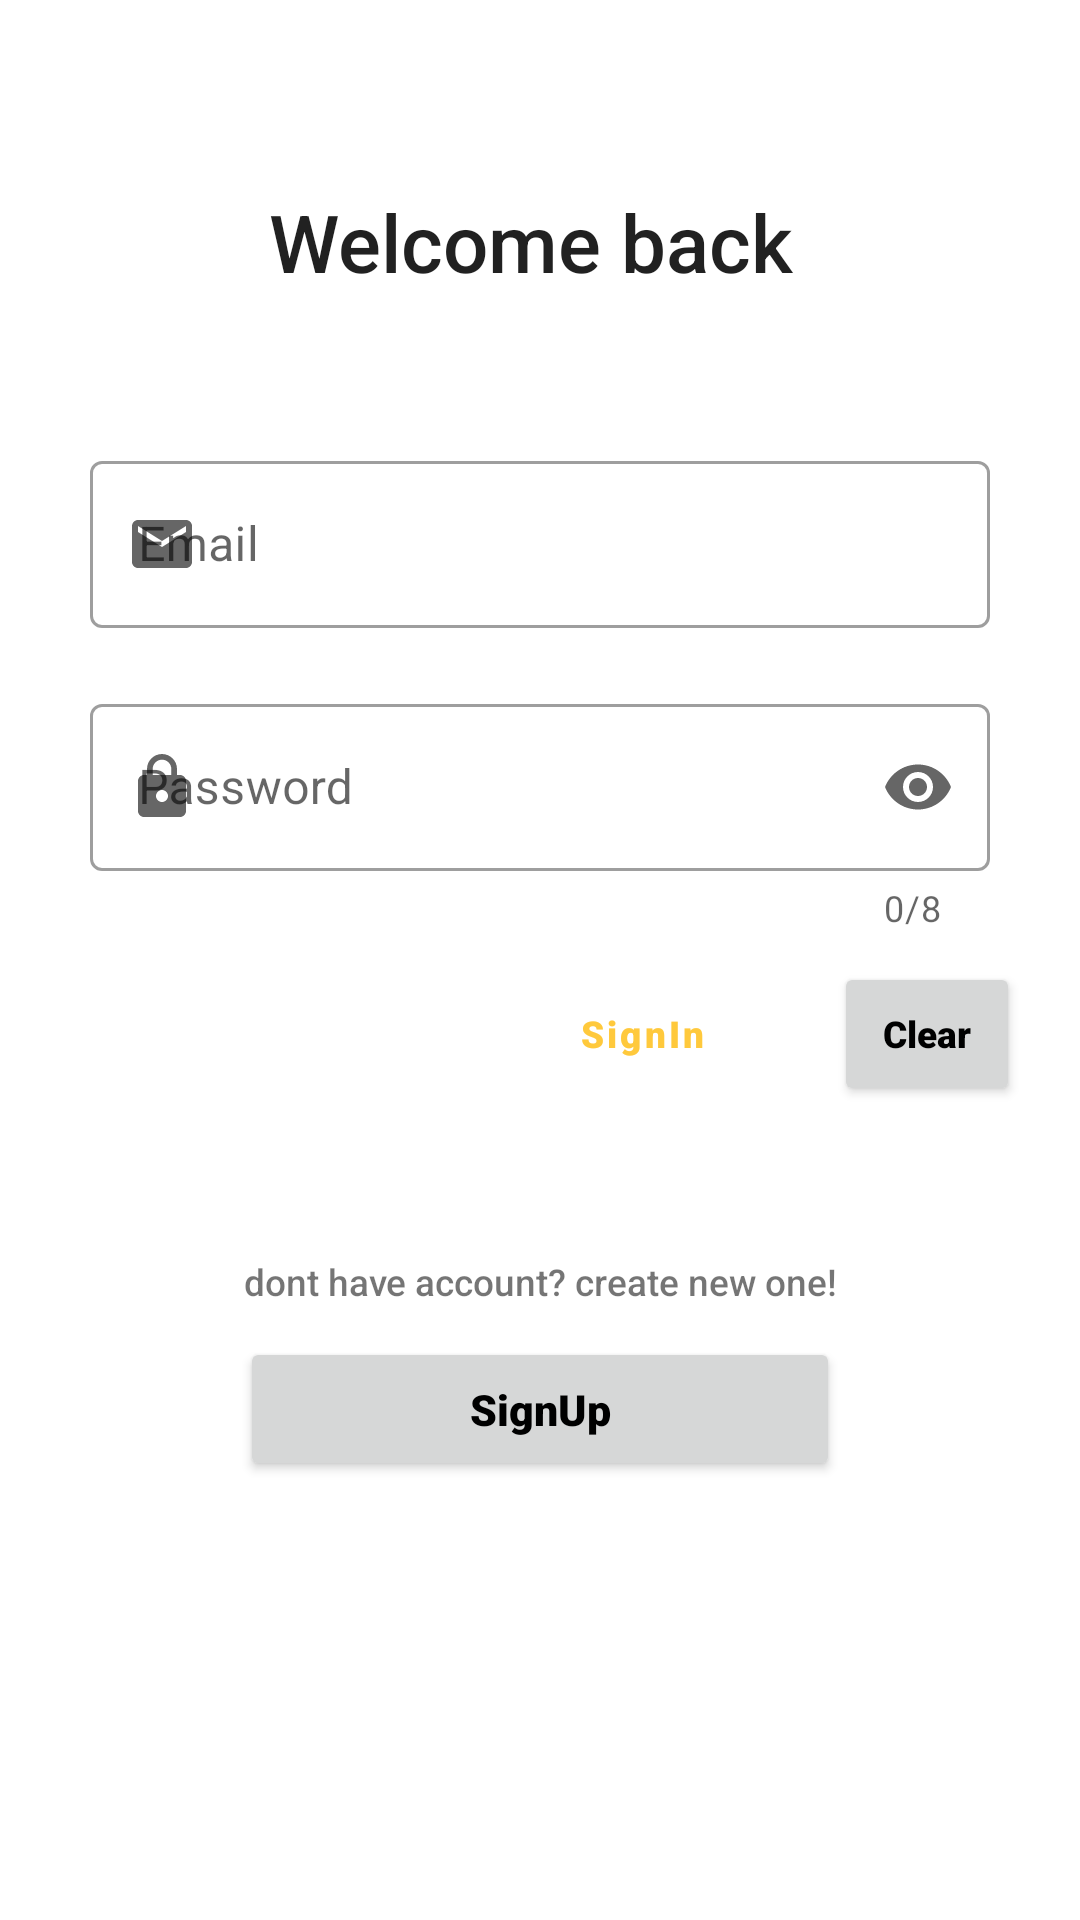

Here is an Android app screen rendered from its layout file. Give the layout XML and the strings, colors and styles it references.
<!-- AndroidManifest.xml: application theme Theme.ProteinStore -->
<!-- res/layout/sign_in.xml -->
<?xml version="1.0" encoding="utf-8"?>
<LinearLayout xmlns:android="http://schemas.android.com/apk/res/android"
    xmlns:tools="http://schemas.android.com/tools"
    android:layout_width="match_parent"
    xmlns:app="http://schemas.android.com/apk/res-auto"
    android:orientation="vertical"
    android:layout_height="match_parent"
    tools:context=".activities.SignIn"
    android:gravity="center"
    android:padding="20dp"

    >

    <TextView
        android:layout_width="match_parent"
        android:layout_height="wrap_content"
        android:text="Welcome back "
        android:gravity="center"
        style="@style/TextAppearance.AppCompat.Body1"
        android:textSize="13pt"
        android:fontFamily="sans-serif-medium"
        android:layout_marginTop="-60dp"
        />



    <com.google.android.material.textfield.TextInputLayout
        android:id="@+id/TextInputEmailLayout"
        android:layout_width="match_parent"
        android:layout_height="wrap_content"
        style="@style/Widget.MaterialComponents.TextInputLayout.OutlinedBox"
        android:hint="Email"
        android:layout_marginTop="40dp"
        android:padding="10dp"
        app:startIconDrawable="@drawable/ic_baseline_email_24"
        app:endIconMode="clear_text"
        >


        <com.google.android.material.textfield.TextInputEditText
            android:layout_width="match_parent"
            android:layout_height="wrap_content"
            android:inputType="textEmailAddress"/>

    </com.google.android.material.textfield.TextInputLayout>


    <com.google.android.material.textfield.TextInputLayout
        android:id="@+id/TextInputPassword"
        android:layout_width="match_parent"
        android:layout_height="wrap_content"
        style="@style/Widget.MaterialComponents.TextInputLayout.OutlinedBox"
        android:hint="Password"
        app:startIconDrawable="@drawable/ic_lock"
        app:counterEnabled="true"
        app:counterMaxLength="8"
        app:endIconMode="password_toggle"
        android:padding="10dp"
        >


        <com.google.android.material.textfield.TextInputEditText
            android:layout_width="match_parent"
            android:layout_height="wrap_content"
            android:inputType="textPassword"
            android:maxLength="9"/>

    </com.google.android.material.textfield.TextInputLayout>







    <LinearLayout
        android:layout_width="match_parent"
        android:layout_height="wrap_content"
        android:orientation="horizontal"
        >


        <Button
            android:id="@+id/signInBtn"
            style="@style/Widget.MaterialComponents.Button.OutlinedButton"
            android:layout_marginLeft="150dp"
            android:layout_width="wrap_content"
            android:layout_height="wrap_content"
            android:fontFamily="sans-serif-black"
            android:textSize="6pt"
            android:text="SignIn"
            android:textAllCaps="false"/>

        <Button
            android:id="@+id/cancelBtn"
            android:layout_marginLeft="20dp"
            android:layout_width="wrap_content"
            android:layout_height="wrap_content"
            android:fontFamily="sans-serif-black"
            android:textSize="6pt"
            android:textColor="@color/primaryTextColor"
            android:text="Clear"
            android:textStyle="bold"
            android:textAllCaps="false"/>



    </LinearLayout>


    <TextView
        android:layout_width="match_parent"
        android:layout_height="wrap_content"
        android:text="dont have account? create new one!"
        android:gravity="center"
        android:layout_marginTop="50dp"
        style="@style/ThemeOverlay.AppCompat.Dark"
        android:fontFamily="sans-serif-medium"
        android:textSize="6pt"
        />

    <Button
        android:id="@+id/signUpActivity"
        android:layout_width="200dp"
        android:layout_height="wrap_content"
        android:layout_gravity="center"
        android:layout_marginTop="10dp"
        android:fontFamily="sans-serif-black"
        android:text="SignUp"
        android:gravity="center"
        android:textAllCaps="false"
        android:textColor="@color/primaryTextColor"
        android:textSize="7pt"
        android:shadowColor="@color/primaryDarkColor"
        />


</LinearLayout>
<!-- resources referenced by this layout -->
<resources>
  <color name="primaryDarkColor">#c89900</color>
  <color name="primaryTextColor">#000000</color>
  <!-- drawable ic_baseline_email_24 (drawable-v24) -->
  <vector android:height="24dp" android:tint="#FFC93C"
      android:viewportHeight="24" android:viewportWidth="24"
      android:width="24dp" xmlns:android="http://schemas.android.com/apk/res/android">
      <path android:fillColor="@android:color/white" android:pathData="M20,4L4,4c-1.1,0 -1.99,0.9 -1.99,2L2,18c0,1.1 0.9,2 2,2h16c1.1,0 2,-0.9 2,-2L22,6c0,-1.1 -0.9,-2 -2,-2zM20,8l-8,5 -8,-5L4,6l8,5 8,-5v2z"/>
  </vector>
  <!-- drawable ic_lock (drawable-v24) -->
  <vector android:height="24dp" android:tint="#FFC93C"
      android:viewportHeight="24" android:viewportWidth="24"
      android:width="24dp" xmlns:android="http://schemas.android.com/apk/res/android">
      <path android:fillColor="@android:color/white" android:pathData="M18,8h-1L17,6c0,-2.76 -2.24,-5 -5,-5S7,3.24 7,6v2L6,8c-1.1,0 -2,0.9 -2,2v10c0,1.1 0.9,2 2,2h12c1.1,0 2,-0.9 2,-2L20,10c0,-1.1 -0.9,-2 -2,-2zM12,17c-1.1,0 -2,-0.9 -2,-2s0.9,-2 2,-2 2,0.9 2,2 -0.9,2 -2,2zM15.1,8L8.9,8L8.9,6c0,-1.71 1.39,-3.1 3.1,-3.1 1.71,0 3.1,1.39 3.1,3.1v2z"/>
  </vector>
  <style name="Theme.ProteinStore" parent="Theme.MaterialComponents.Light.NoActionBar">
          
          <item name="colorPrimary">@color/primaryColor</item>
          <item name="colorPrimaryVariant">@color/primaryDarkColor</item>
          <item name="colorOnPrimary">@color/primaryLightColor</item>
          
          <item name="colorSecondary">@color/secondaryColor</item>
          <item name="colorSecondaryVariant">@color/secondaryDarkColor</item>
          <item name="colorOnSecondary">@color/secondaryLightColor</item>
          
          <item name="android:statusBarColor" tools:targetApi="l">?attr/colorPrimaryVariant</item>
          
      </style>
  <color name="primaryColor">#ffc93c</color>
  <color name="primaryLightColor">#fffc70</color>
  <color name="secondaryColor">#dbf6e9</color>
  <color name="secondaryDarkColor">#a9c3b7</color>
  <color name="secondaryLightColor">#ffffff</color>
</resources>
